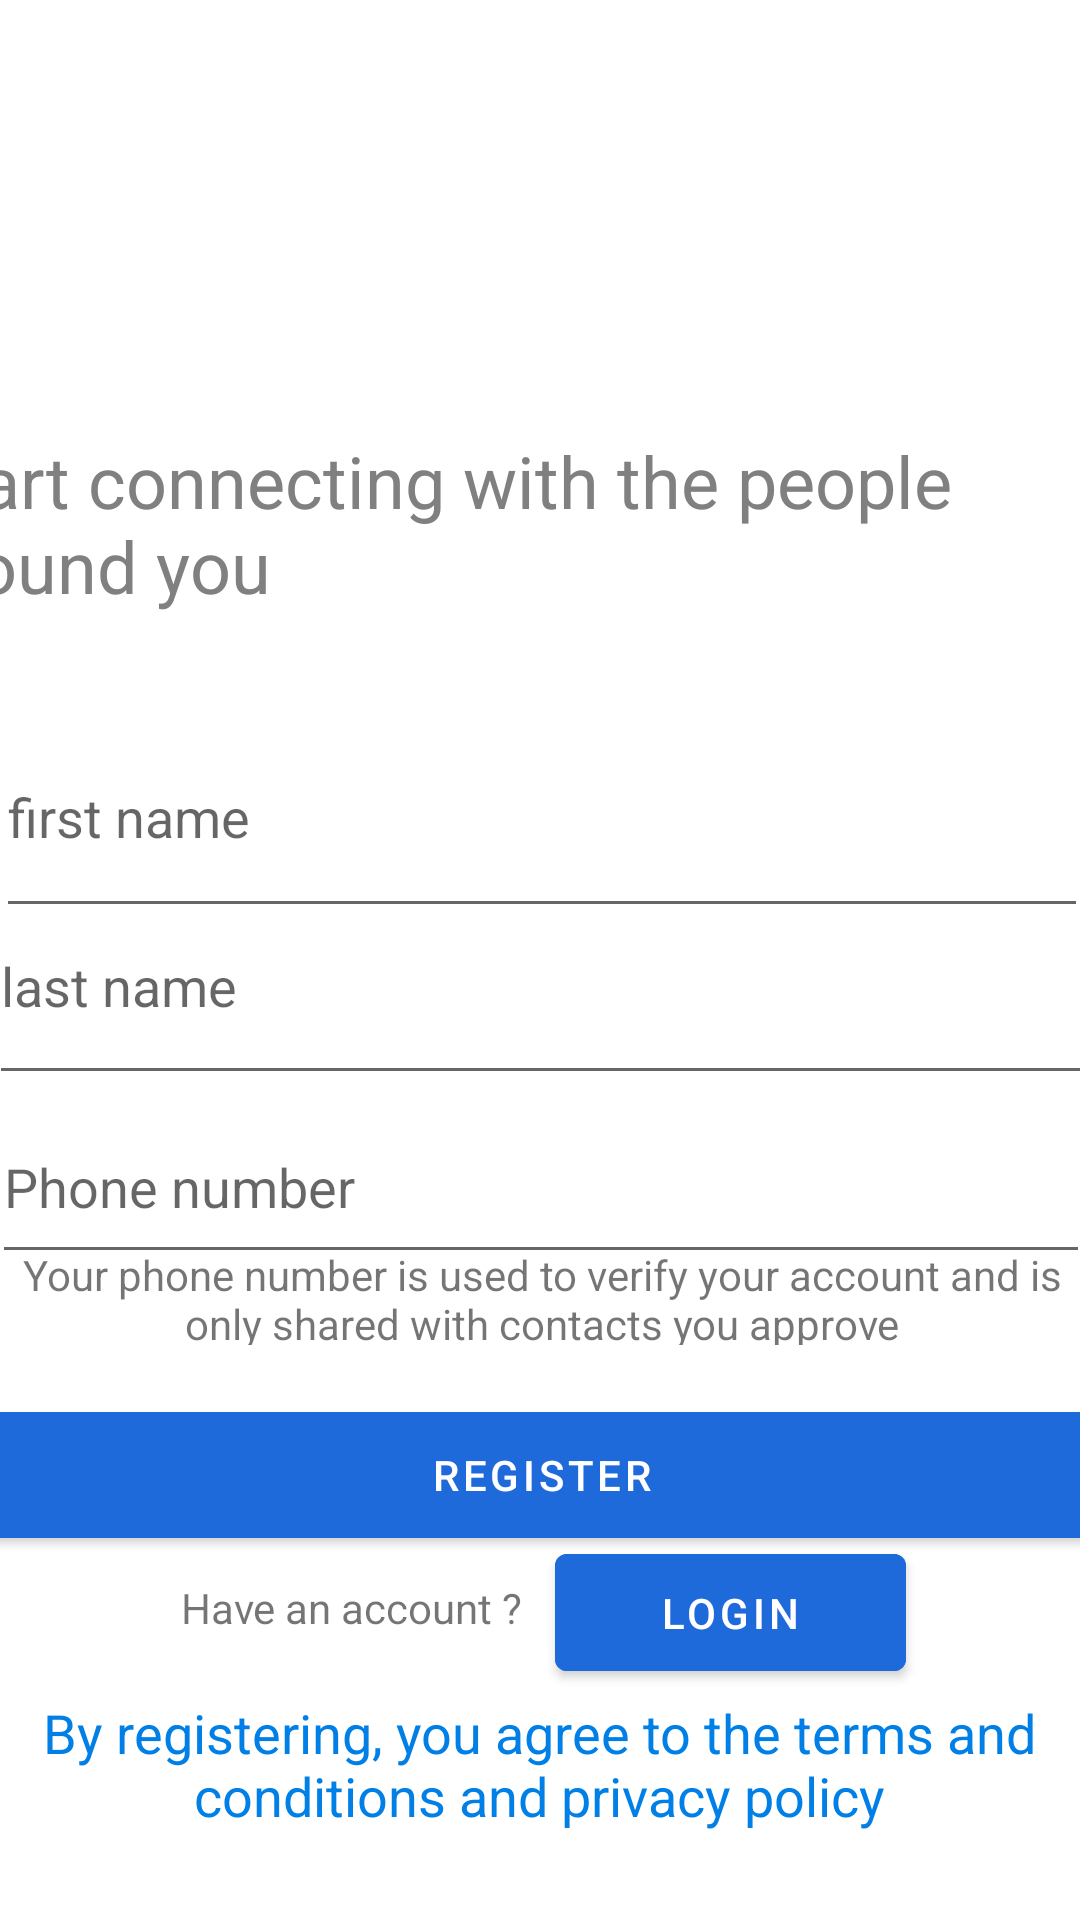

Write the Android layout XML for this screen, with the resource values it uses.
<!-- AndroidManifest.xml: application theme Theme.MyApplication_soco -->
<!-- res/layout/activity_register_page.xml -->
<?xml version="1.0" encoding="utf-8"?>
<androidx.constraintlayout.widget.ConstraintLayout xmlns:android="http://schemas.android.com/apk/res/android"
    xmlns:app="http://schemas.android.com/apk/res-auto"
    xmlns:tools="http://schemas.android.com/tools"
    android:id="@+id/main"
    android:layout_width="match_parent"
    android:layout_height="match_parent"
    tools:context=".register_page">

    <ImageView
        android:id="@+id/imageView"
        android:layout_width="390dp"
        android:layout_height="131dp"
        android:adjustViewBounds="true"
        android:scaleType="centerCrop"
        app:layout_constraintBottom_toBottomOf="parent"
        app:layout_constraintEnd_toEndOf="parent"
        app:layout_constraintHorizontal_bias="0.476"
        app:layout_constraintStart_toStartOf="parent"
        app:layout_constraintTop_toTopOf="parent"
        app:layout_constraintVertical_bias="0.026" />

    <TextView
        android:id="@+id/textView4"
        android:layout_width="398dp"
        android:layout_height="84dp"
        android:text="Start connecting with the people around you"
        android:textColor="#808080"
        android:textSize="24sp"
        app:layout_constraintBottom_toBottomOf="parent"
        app:layout_constraintEnd_toEndOf="parent"
        app:layout_constraintHorizontal_bias="0.769"
        app:layout_constraintStart_toStartOf="parent"
        app:layout_constraintTop_toTopOf="parent"
        app:layout_constraintVertical_bias="0.259" />

    <EditText
        android:id="@+id/firstNameInput"
        android:layout_width="364dp"
        android:layout_height="77dp"
        android:layout_marginTop="76dp"
        android:hint="first name"
        app:layout_constraintBottom_toBottomOf="parent"
        app:layout_constraintEnd_toEndOf="parent"
        app:layout_constraintHorizontal_bias="0.489"
        app:layout_constraintStart_toStartOf="parent"
        app:layout_constraintTop_toTopOf="@+id/textView4"
        app:layout_constraintVertical_bias="0.036" />

    <EditText
        android:id="@+id/lastNameInput"
        android:layout_width="368dp"
        android:layout_height="76dp"
        android:layout_marginTop="76dp"
        android:hint="last name"
        app:layout_constraintBottom_toBottomOf="parent"
        app:layout_constraintEnd_toEndOf="parent"
        app:layout_constraintHorizontal_bias="0.511"
        app:layout_constraintStart_toStartOf="parent"
        app:layout_constraintTop_toTopOf="@+id/textView4"
        app:layout_constraintVertical_bias="0.201" />

    <EditText
        android:id="@+id/phoneNumberInput"
        android:layout_width="366dp"
        android:layout_height="61dp"
        android:layout_marginTop="76dp"
        android:hint="Phone number"
        app:layout_constraintBottom_toBottomOf="parent"
        app:layout_constraintEnd_toEndOf="parent"
        app:layout_constraintHorizontal_bias="0.555"
        app:layout_constraintStart_toStartOf="parent"
        app:layout_constraintTop_toTopOf="@+id/textView4"
        app:layout_constraintVertical_bias="0.4" />

    <TextView
        android:id="@+id/textView3"
        android:layout_width="364dp"
        android:layout_height="33dp"
        android:text="Your phone number is used to verify your account and is only shared with contacts you approve"
        android:textAlignment="center"
        app:layout_constraintBottom_toBottomOf="parent"
        app:layout_constraintEnd_toEndOf="parent"
        app:layout_constraintHorizontal_bias="0.489"
        app:layout_constraintStart_toStartOf="parent"
        app:layout_constraintTop_toTopOf="parent"
        app:layout_constraintVertical_bias="0.684" />

    <Button
        android:id="@+id/regButton"
        android:layout_width="370dp"
        android:layout_height="54dp"
        android:backgroundTint="#1E6ADA"
        android:text="Register"
        app:layout_constraintBottom_toBottomOf="parent"
        app:layout_constraintEnd_toEndOf="parent"
        app:layout_constraintHorizontal_bias="0.487"
        app:layout_constraintStart_toStartOf="parent"
        app:layout_constraintTop_toTopOf="parent"
        app:layout_constraintVertical_bias="0.793" />

    <TextView
        android:id="@+id/textView2"
        android:layout_width="119dp"
        android:layout_height="30dp"
        android:text="Have an account ? "
        app:layout_constraintBottom_toBottomOf="parent"
        app:layout_constraintEnd_toEndOf="parent"
        app:layout_constraintHorizontal_bias="0.25"
        app:layout_constraintStart_toStartOf="parent"
        app:layout_constraintTop_toTopOf="parent"
        app:layout_constraintVertical_bias="0.863" />

    <Button
        android:id="@+id/signInButtn"
        android:layout_width="117dp"
        android:layout_height="51dp"
        android:backgroundTint="#1E6ADA"
        android:text="Login"
        app:layout_constraintBottom_toBottomOf="parent"
        app:layout_constraintEnd_toEndOf="parent"
        app:layout_constraintHorizontal_bias="0.761"
        app:layout_constraintStart_toStartOf="parent"
        app:layout_constraintTop_toTopOf="parent"
        app:layout_constraintVertical_bias="0.869" />

    <EditText
        android:id="@+id/editTextTextMultiLine"
        android:layout_width="357dp"
        android:layout_height="68dp"
        android:ems="10"
        android:text='By registering, you agree to the terms and conditions and privacy policy'
        android:textAlignment="center"
        android:textColor="#0080E6"
        android:background="@null"
        app:layout_constraintBottom_toBottomOf="parent"
        app:layout_constraintEnd_toEndOf="parent"
        app:layout_constraintHorizontal_bias="0.462"
        app:layout_constraintStart_toStartOf="parent"
        app:layout_constraintTop_toTopOf="@+id/textView3"
        app:layout_constraintVertical_bias="0.886" />

</androidx.constraintlayout.widget.ConstraintLayout>
<!-- resources referenced by this layout -->
<resources>
  <style name="Theme.MyApplication_soco" parent="Theme.MaterialComponents.DayNight.NoActionBar">
          
          <item name="colorPrimary">@color/blue</item>
          <item name="colorPrimaryVariant">@color/white</item>
          <item name="colorOnPrimary">@color/white</item>
          
          <item name="colorSecondary">@color/teal_200</item>
          <item name="colorSecondaryVariant">@color/teal_700</item>
          <item name="colorOnSecondary">@color/black</item>
          
          <item name="android:statusBarColor">?attr/colorPrimaryVariant</item>
          
      </style>
  <color name="blue">#2196F3</color>
  <color name="white">#FFFFFFFF</color>
  <color name="teal_200">#FF000000</color>
  <color name="teal_700">#FF000000</color>
  <color name="black">#FF000000</color>
</resources>
